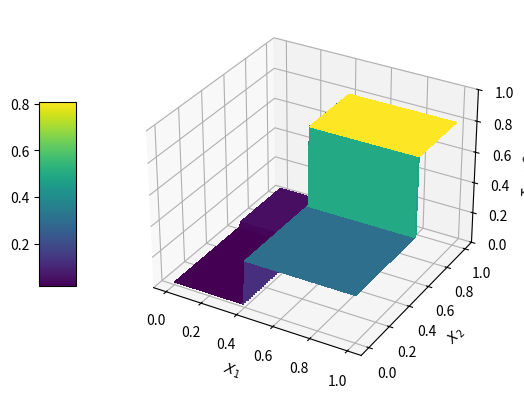
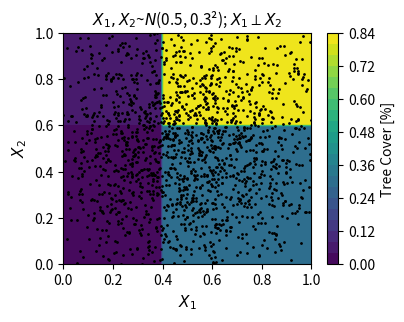
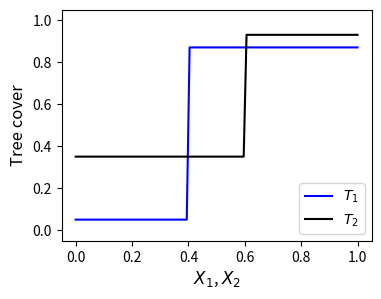
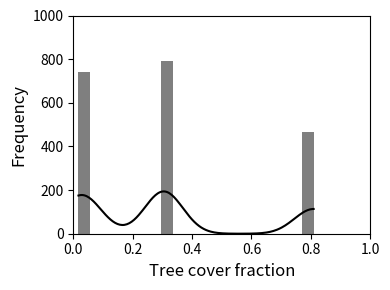
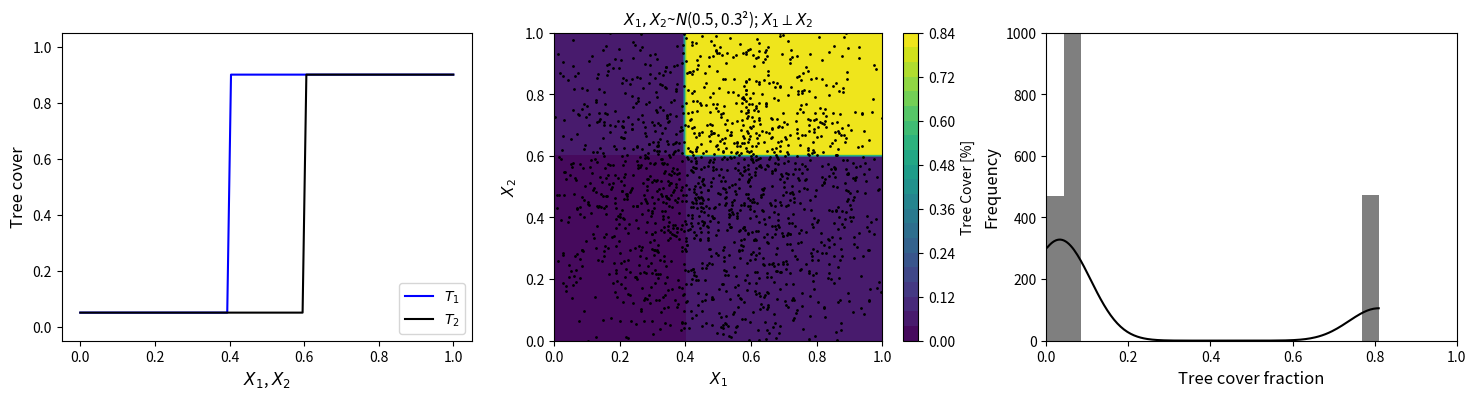
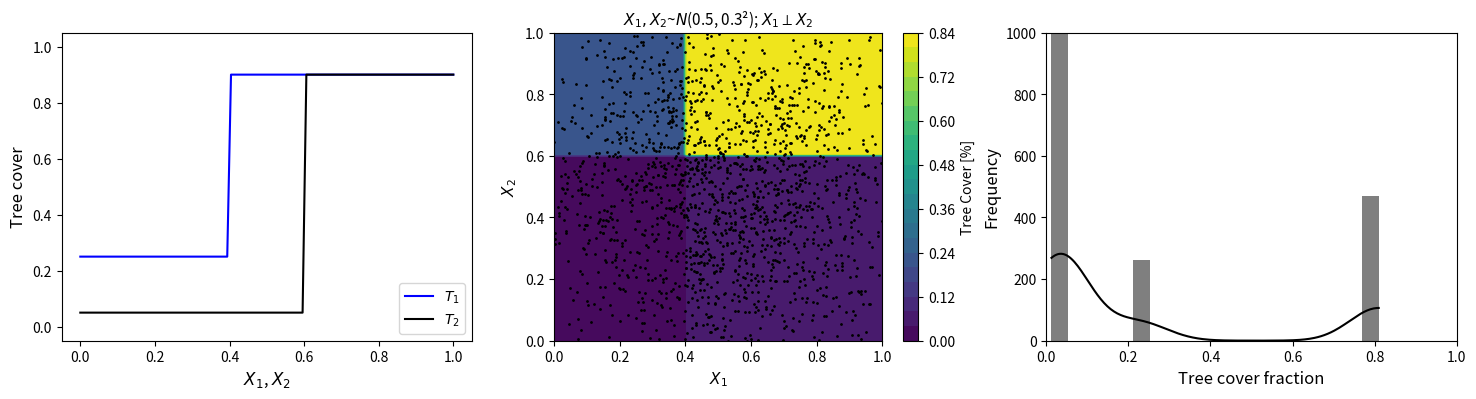
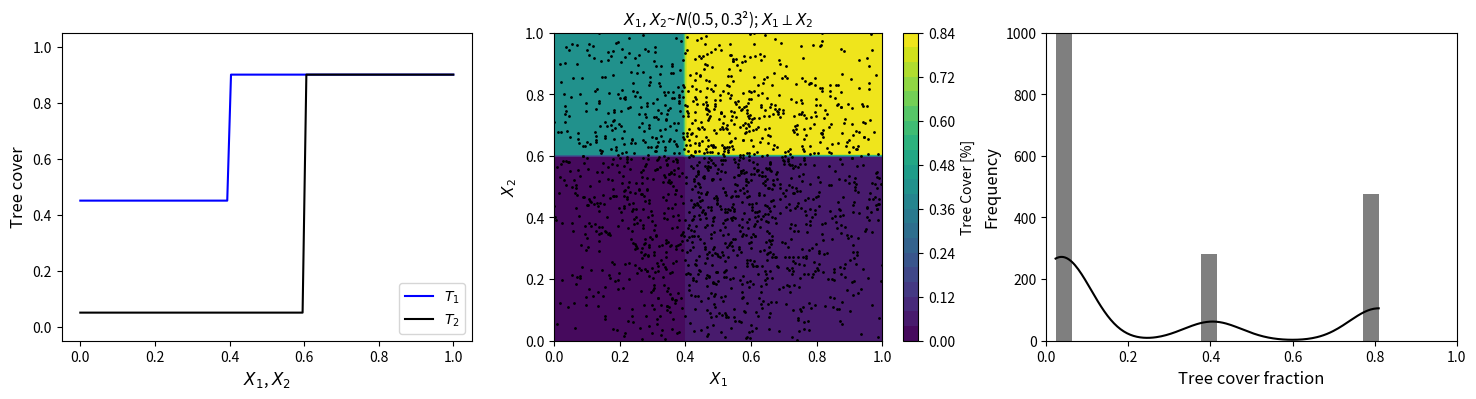
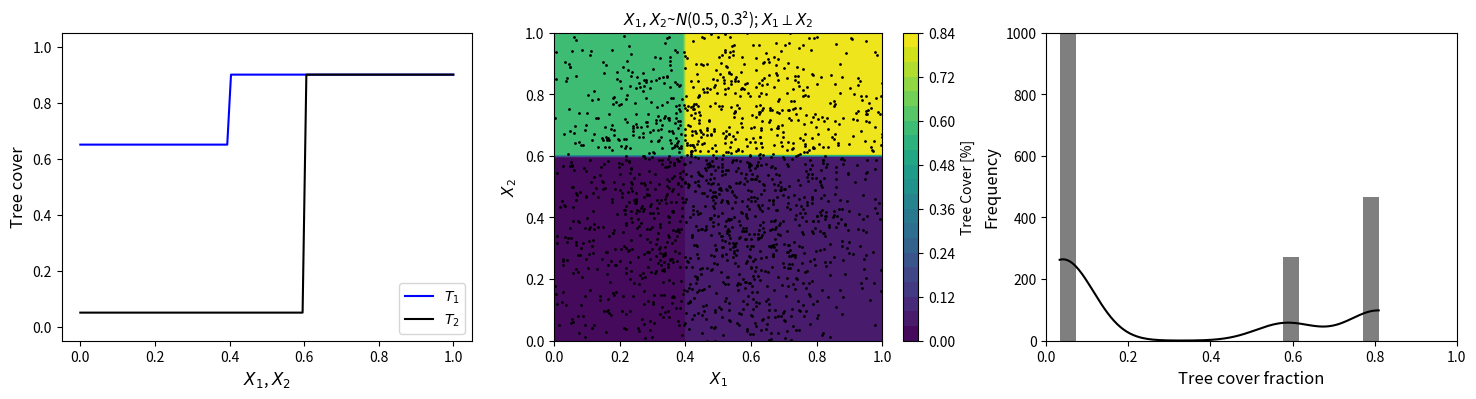
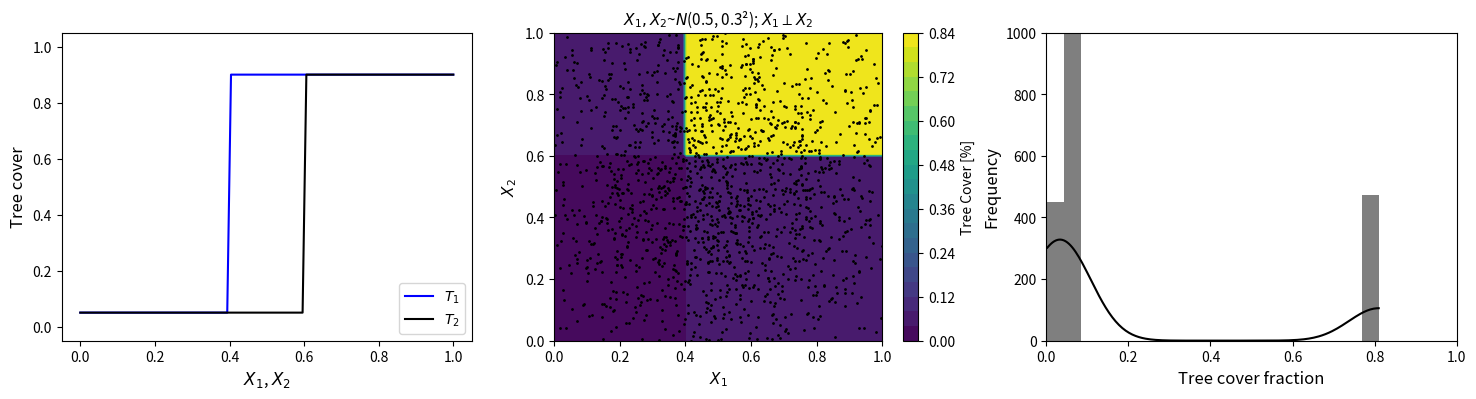
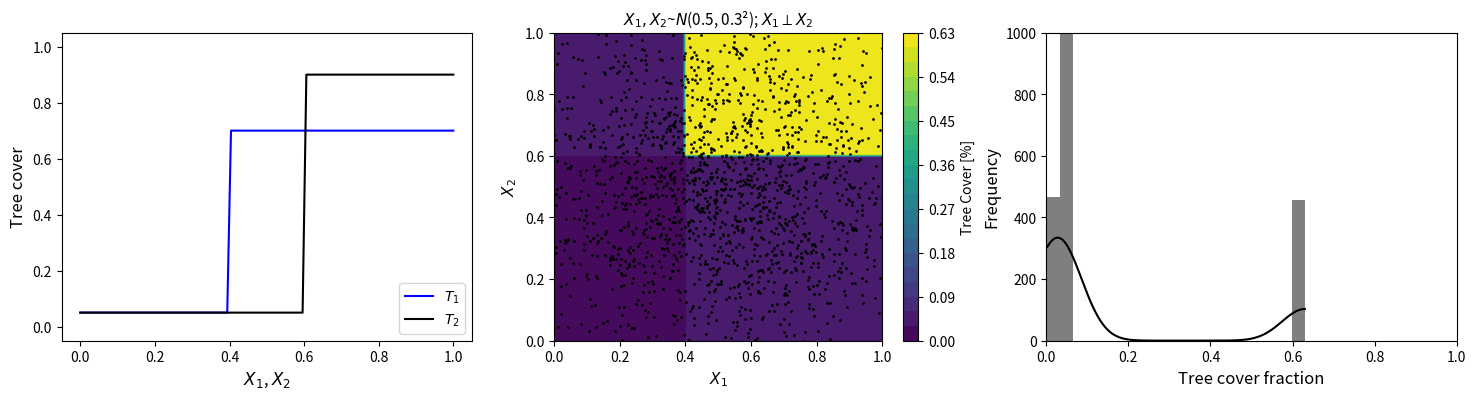
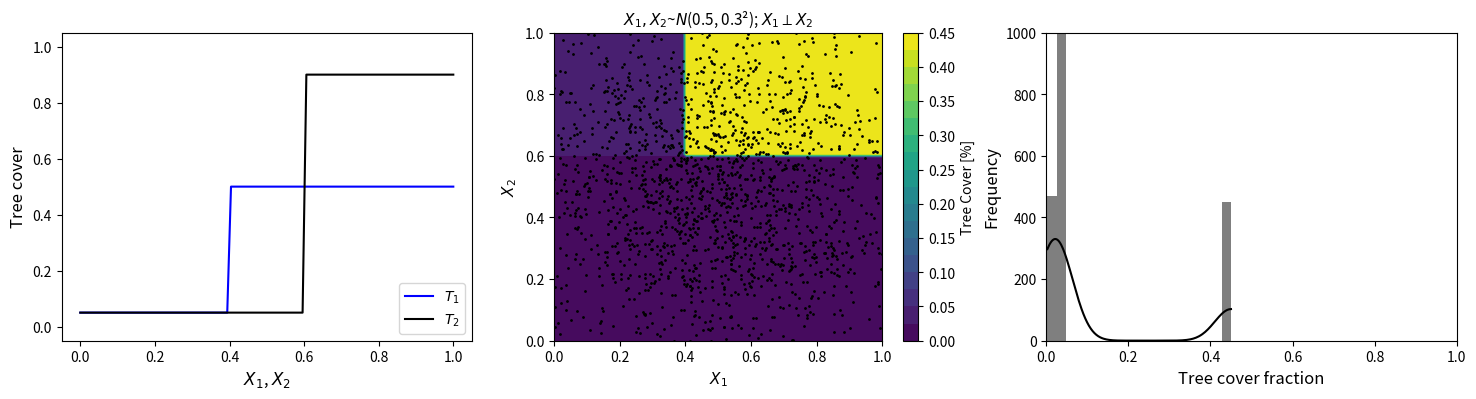
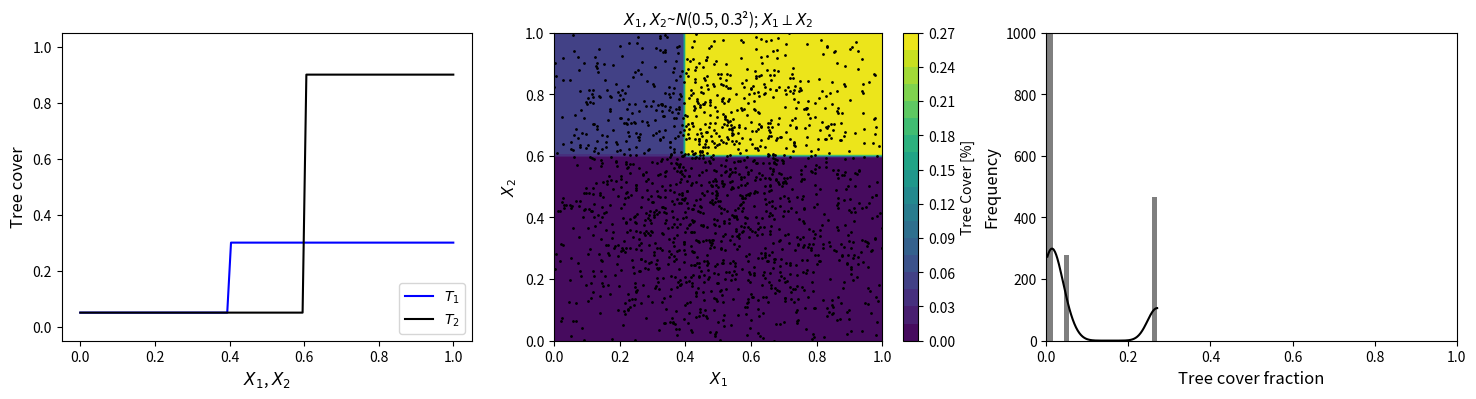
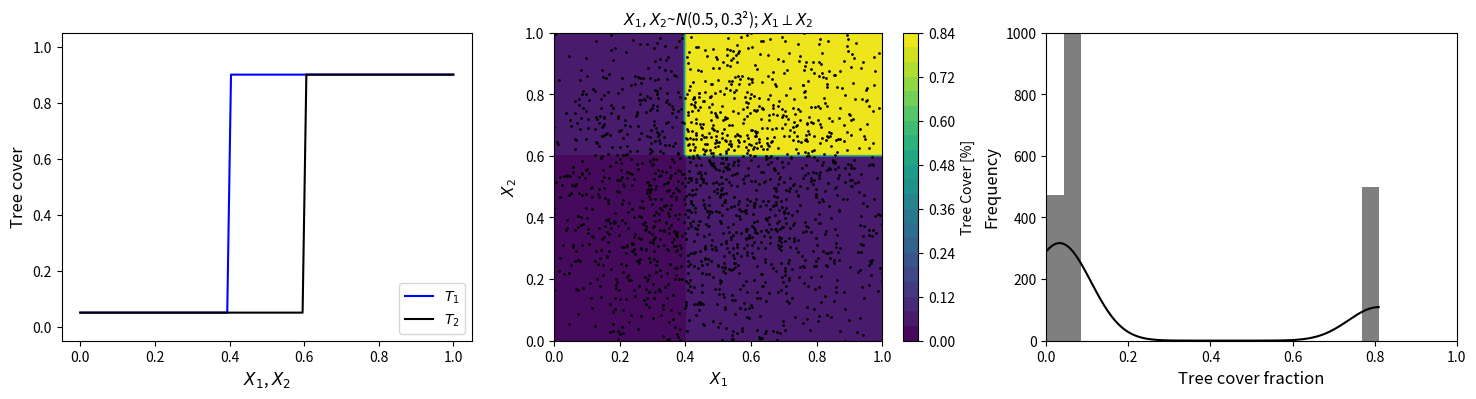
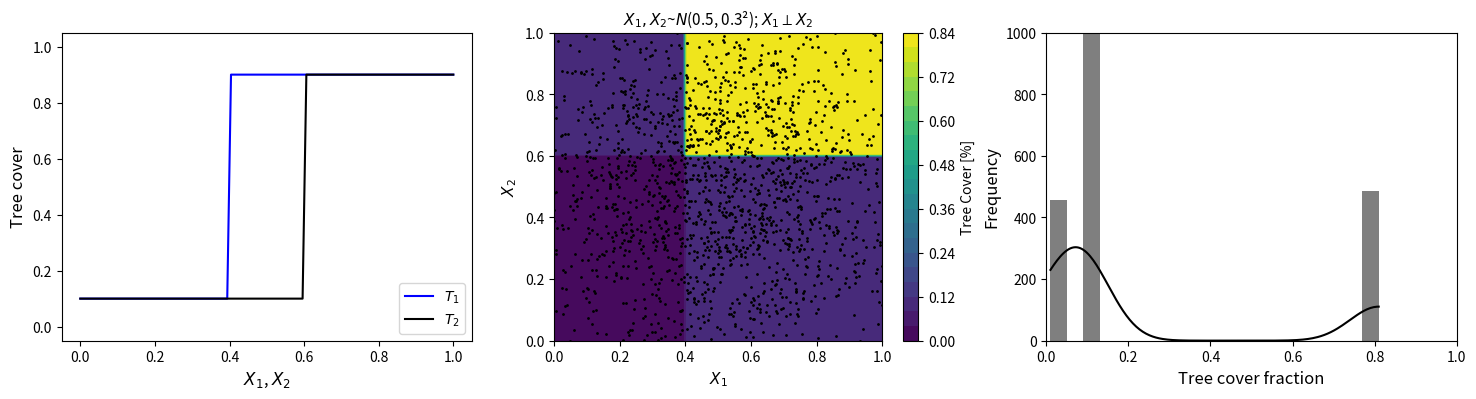
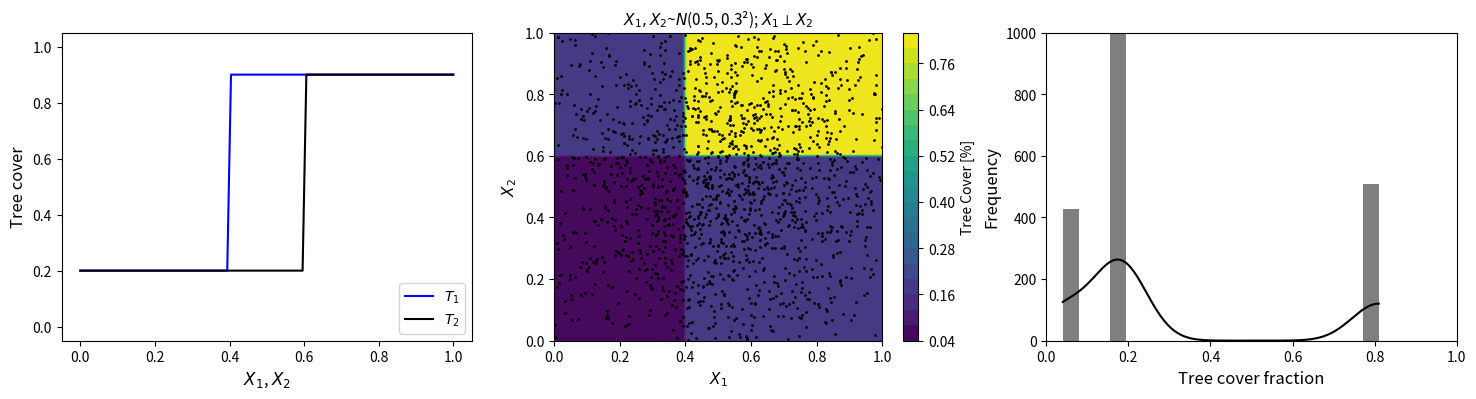
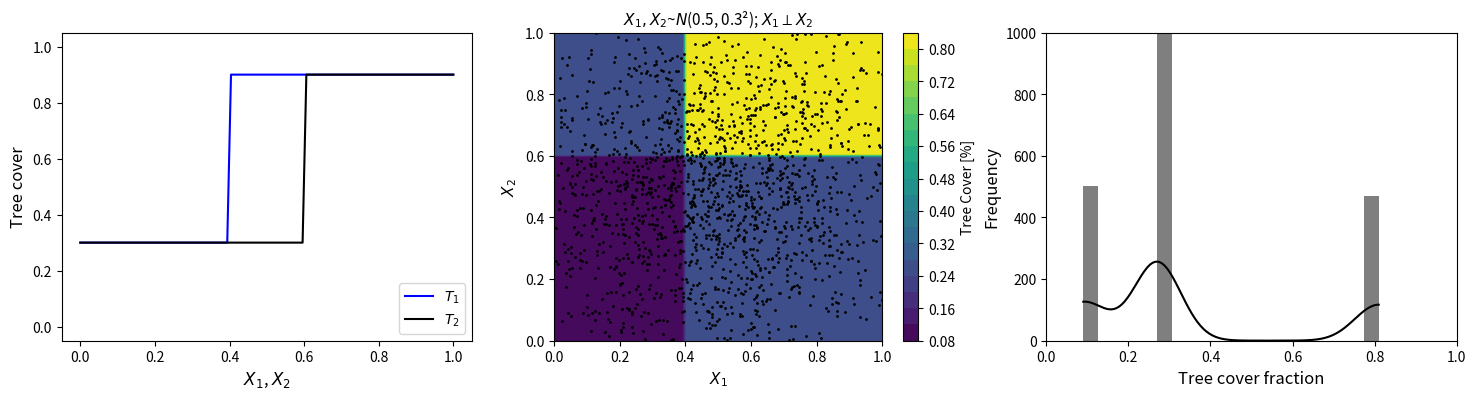

Generate these figures, in order, with matplotlib:
#!/usr/bin/env python
# coding: utf-8

# (1) Tree cover with a step function:

# =================================================================================
# #### Figure 3.3 Trimodal tree cover distribution with tree cover in step function

import numpy as np
import seaborn as sns
import matplotlib.pyplot as plt

k1 = 0.40 # cut point of T1
k2 = 0.60 # cut point of T2
a1l = 0.05 # lower extreme level of T1
a1h = 0.87 # higher extreme level of T1
a2l = 0.35 # lower extreme level of T2
a2h = 0.93 # higher extreme level of T2

def Teq(x1, x2):
    Teq1 = np.where(x1 < k1, a1l, a1h) # variable x1: arbitrary step function with x-axis btw 0 and 1
    Teq2 = np.where(x2 < k2, a2l, a2h) # variable x2: same as above
    Teqf = Teq1*Teq2 
    return Teqf, Teq1, Teq2

def X1X2_scatter(ax, x1, x2, title, fontsize=11):
    CT=ax.contourf(X1v, X2v, TEQ, 20)
    ax.scatter(x1, x2, s=1, color='black')
    ax.set_xlabel('$X_1$', fontsize=fontsize)
    ax.set_ylabel('$X_2$', fontsize=fontsize)
    ax.set_title(title, fontsize=fontsize)
    ax.set_xlim(0,1)
    ax.set_ylim(0,1)
    plt.colorbar(CT, location='right', label='Tree Cover [%]')

# Data ----------------------------------------------------------------------------
# Make data for contour
X1 = np.linspace(0, 1, 100)
X2 = np.linspace(0, 1, 100)               
X1v, X2v = np.meshgrid(X1, X2)
TEQ, TEQ1, TEQ2 = Teq(X1v, X2v)

# Make data for Teq vs variable (normal)
N = 2000
meanX1, stdX1 = 0.5, 0.3
meanX2, stdX2 = 0.5, 0.3
dataX1 = np.random.normal(meanX1, stdX1, N)   
dataX2 = np.random.normal(meanX2, stdX2, N)   
dataTEQ, dataTEQ1, dataTEQ2 = Teq(dataX1, dataX2)

# Graph ---------------------------------------------------------------------------
# Plot the 3D surface
fig, ax = plt.subplots(subplot_kw={"projection": "3d"})
surf = ax.plot_surface(X1v, X2v, TEQ, cmap='viridis', linewidth=0, antialiased=False)
ax.set_zlim(0,1)
fig.colorbar(surf, shrink=0.5, aspect=5, location='left')
ax.set_xlabel('$X_1$')
ax.set_ylabel('$X_2$')
ax.set_zlabel('Tree Cover')
plt.show()

# X1 vs. X2 scatter
fig, ((ax1)) = plt.subplots(figsize=(4,3), nrows=1, ncols=1)
X1X2_scatter(ax1, dataX1, dataX2, '$X_1, X_2$~$N$({}, {}\u00b2); $X_1 \perp X_2$'.format(meanX1, stdX1))
plt.show()

# Step function
X1Range=np.linspace(0,1,100)
X2Range=np.linspace(0,1,100)
teqF, teq1, teq2 = Teq(X1Range, X2Range)
plt.figure(figsize=(4,3))
plt.plot(X1Range, teq1, color='blue', label='$T_1$')
plt.plot(X2Range, teq2, color='black', label='$T_2$')
plt.xlabel('$X_1$, $X_2$', fontsize=12)
plt.ylabel('Tree cover', fontsize=12)
plt.legend(loc='lower right')
plt.ylim(-0.05, 1.05)
plt.show()

# Tree cover distribution w/ kde
fig = plt.figure(figsize=(4,3))
sns.histplot(dataTEQ, kde=True, color='black', bins=20, fill=True, element="step", edgecolor=None)
plt.xlim(0,1)
plt.ylim(0,1000)
plt.xlabel('Tree cover fraction', fontsize=12)
plt.ylabel('Frequency', fontsize=12)
plt.tight_layout()
plt.show()

# ===============================================================================
# #### Figure A.5 Sensitivity analysis 1

import numpy as np
import seaborn as sns
import matplotlib.pyplot as plt

def Teq(x1, x2, a1l):
    k1 = 0.40 # cut point of T1
    k2 = 0.60 # cut point of T2
    #a1l = 0.05 # lower extreme level of T1
    a1h = 0.90 # higher extreme level of T1
    a2l = 0.05 # lower extreme level of T2
    a2h = 0.90 # higher extreme level of T2
    Teq1 = np.where(x1 < k1, a1l, a1h) # variable x1: arbitrary step function with x-axis btw 0 and 1
    Teq2 = np.where(x2 < k2, a2l, a2h) # variable x2: same as above
    Teqf = Teq1*Teq2 
    return Teqf, Teq1, Teq2

def Step_function(ax, a1l, fontsize=12):
    X1Range=np.linspace(0,1,100)
    X2Range=np.linspace(0,1,100)
    teqF, teq1, teq2 = Teq(X1Range, X2Range, a1l)
    ax.plot(X1Range, teq1, color='blue', label='$T_1$')
    ax.plot(X2Range, teq2, color='black', label='$T_2$')
    ax.set_xlabel('$X_1$, $X_2$', fontsize=fontsize)
    ax.set_ylabel('Tree cover', fontsize=fontsize)
    ax.set_ylim(-0.05, 1.05)
    ax.legend(loc='lower right')   

def X1X2_scatter(ax, x1, x2, title, fontsize=11):
    CT=ax.contourf(X1v, X2v, TEQ, 20)
    ax.scatter(x1, x2, s=1, color='black')
    ax.set_xlabel('$X_1$', fontsize=fontsize)
    ax.set_ylabel('$X_2$', fontsize=fontsize)
    ax.set_title(title, fontsize=fontsize)
    ax.set_xlim(0,1)
    ax.set_ylim(0,1)
    plt.colorbar(CT, location='right', label='Tree Cover [%]')

def TreecoverDistrib(ax, dataTEQ, fontsize=12):
    sns.histplot(dataTEQ, kde=True, color='black', bins=20, fill=True, element="step", edgecolor=None)
    ax.set_xlim(0,1)
    ax.set_ylim(0,1000)
    ax.set_xlabel('Tree cover fraction', fontsize=fontsize)
    ax.set_ylabel('Frequency', fontsize=fontsize)

# Graph ---------------------------------------------------------------------------

a1l_array = [0.05, 0.25, 0.45, 0.65]
for a1l in a1l_array:
    # Make data for contour
    X1 = np.linspace(0, 1, 100)
    X2 = np.linspace(0, 1, 100)               
    X1v, X2v = np.meshgrid(X1, X2)
    TEQ, TEQ1, TEQ2 = Teq(X1v, X2v, a1l)

    # Make data for Teq vs variable (normal)
    N = 2000
    meanX1, stdX1 = 0.5, 0.3
    meanX2, stdX2 = 0.5, 0.3
    dataX1 = np.random.normal(meanX1, stdX1, N)   
    dataX2 = np.random.normal(meanX2, stdX2, N)   
    dataTEQ, dataTEQ1, dataTEQ2 = Teq(dataX1, dataX2, a1l)
    
    # Graphs
    fig, ((ax1, ax2, ax3)) = plt.subplots(figsize=(18,4), nrows=1, ncols=3)
    Step_function(ax1, a1l)
    X1X2_scatter(ax2, dataX1, dataX2, '$X_1, X_2$~$N$({}, {}\u00b2); $X_1 \perp X_2$'.format(meanX1, stdX1))
    TreecoverDistrib(ax3, dataTEQ)
    plt.show()

# ================================================================================
# #### Figure A.6 Sensitivity analysis 2

# In[ ]:

import numpy as np
import seaborn as sns
import matplotlib.pyplot as plt

def Teq(x1, x2, a1h):
    k1 = 0.40 # cut point of T1
    k2 = 0.60 # cut point of T2
    a1l = 0.05 # lower extreme level of T1
    #a1h = 0.90 # higher extreme level of T1
    a2l = 0.05 # lower extreme level of T2
    a2h = 0.90 # higher extreme level of T2
    Teq1 = np.where(x1 < k1, a1l, a1h) # variable x1: arbitrary step function with x-axis btw 0 and 1
    Teq2 = np.where(x2 < k2, a2l, a2h) # variable x2: same as above
    Teqf = Teq1*Teq2 
    return Teqf, Teq1, Teq2

def Step_function(ax, a1h, fontsize=12):
    X1Range=np.linspace(0,1,100)
    X2Range=np.linspace(0,1,100)
    teqF, teq1, teq2 = Teq(X1Range, X2Range, a1h)
    ax.plot(X1Range, teq1, color='blue', label='$T_1$')
    ax.plot(X2Range, teq2, color='black', label='$T_2$')
    ax.set_xlabel('$X_1$, $X_2$', fontsize=fontsize)
    ax.set_ylabel('Tree cover', fontsize=fontsize)
    ax.set_ylim(-0.05, 1.05)
    ax.legend(loc='lower right')   

def X1X2_scatter(ax, x1, x2, title, fontsize=11):
    CT=ax.contourf(X1v, X2v, TEQ, 20)
    ax.scatter(x1, x2, s=1, color='black')
    ax.set_xlabel('$X_1$', fontsize=fontsize)
    ax.set_ylabel('$X_2$', fontsize=fontsize)
    ax.set_title(title, fontsize=fontsize)
    ax.set_xlim(0,1)
    ax.set_ylim(0,1)
    plt.colorbar(CT, location='right', label='Tree Cover [%]')

def TreecoverDistrib(ax, dataTEQ, fontsize=12):
    sns.histplot(dataTEQ, kde=True, color='black', bins=20, fill=True, element="step", edgecolor=None)
    ax.set_xlim(0,1)
    ax.set_ylim(0,1000)
    ax.set_xlabel('Tree cover fraction', fontsize=fontsize)
    ax.set_ylabel('Frequency', fontsize=fontsize)

# Graph -----------------------------------------------------------------------

a1h_array = [0.9, 0.7, 0.5, 0.3]
for a1h in a1h_array:
    # Make data for contour
    X1 = np.linspace(0, 1, 100)
    X2 = np.linspace(0, 1, 100)               
    X1v, X2v = np.meshgrid(X1, X2)
    TEQ, TEQ1, TEQ2 = Teq(X1v, X2v, a1h)

    # Make data for Teq vs variable (normal)
    N = 2000
    meanX1, stdX1 = 0.5, 0.3
    meanX2, stdX2 = 0.5, 0.3
    dataX1 = np.random.normal(meanX1, stdX1, N)   
    dataX2 = np.random.normal(meanX2, stdX2, N)   
    dataTEQ, dataTEQ1, dataTEQ2 = Teq(dataX1, dataX2, a1h)
    
    # Graphs
    fig, ((ax1, ax2, ax3)) = plt.subplots(figsize=(18,4), nrows=1, ncols=3)
    Step_function(ax1, a1h)
    X1X2_scatter(ax2, dataX1, dataX2, '$X_1, X_2$~$N$({}, {}\u00b2); $X_1 \perp X_2$'.format(meanX1, stdX1))
    TreecoverDistrib(ax3, dataTEQ)
    plt.show()

# ================================================================================
# #### Figure A.7 Sensitivity analysis 3

# In[ ]:

import numpy as np
import seaborn as sns
import matplotlib.pyplot as plt

def Teq(x1, x2, a1l):
    k1 = 0.40 # cut point of T1
    k2 = 0.60 # cut point of T2
    #a1l = 0.05 # lower extreme level of T1
    a1h = 0.90 # higher extreme level of T1
    a2l = a1l # lower extreme level of T2
    a2h = 0.90 # higher extreme level of T2
    Teq1 = np.where(x1 < k1, a1l, a1h) # variable x1: arbitrary step function with x-axis btw 0 and 1
    Teq2 = np.where(x2 < k2, a2l, a2h) # variable x2: same as above
    Teqf = Teq1*Teq2 
    return Teqf, Teq1, Teq2

def Step_function(ax, a1l, fontsize=12):
    X1Range=np.linspace(0,1,100)
    X2Range=np.linspace(0,1,100)
    teqF, teq1, teq2 = Teq(X1Range, X2Range, a1l)
    ax.plot(X1Range, teq1, color='blue', label='$T_1$')
    ax.plot(X2Range, teq2, color='black', label='$T_2$')
    ax.set_xlabel('$X_1$, $X_2$', fontsize=fontsize)
    ax.set_ylabel('Tree cover', fontsize=fontsize)
    ax.set_ylim(-0.05, 1.05)
    ax.legend(loc='lower right')   

def X1X2_scatter(ax, x1, x2, title, fontsize=11):
    CT=ax.contourf(X1v, X2v, TEQ, 20)
    ax.scatter(x1, x2, s=1, color='black')
    ax.set_xlabel('$X_1$', fontsize=fontsize)
    ax.set_ylabel('$X_2$', fontsize=fontsize)
    ax.set_title(title, fontsize=fontsize)
    ax.set_xlim(0,1)
    ax.set_ylim(0,1)
    plt.colorbar(CT, location='right', label='Tree Cover [%]')

def TreecoverDistrib(ax, dataTEQ, fontsize=12):
    sns.histplot(dataTEQ, kde=True, color='black', bins=20, fill=True, element="step", edgecolor=None)
    ax.set_xlim(0,1)
    ax.set_ylim(0,1000)
    ax.set_xlabel('Tree cover fraction', fontsize=fontsize)
    ax.set_ylabel('Frequency', fontsize=fontsize)

# Graph -------------------------------------------------------------------------

a1l_array = [0.05, 0.1, 0.2, 0.3]
for a1l in a1l_array:
    # Make data for contour
    X1 = np.linspace(0, 1, 100)
    X2 = np.linspace(0, 1, 100)               
    X1v, X2v = np.meshgrid(X1, X2)
    TEQ, TEQ1, TEQ2 = Teq(X1v, X2v, a1l)

    # Make data for Teq vs variable (normal)
    N = 2000
    meanX1, stdX1 = 0.5, 0.3
    meanX2, stdX2 = 0.5, 0.3
    dataX1 = np.random.normal(meanX1, stdX1, N)   
    dataX2 = np.random.normal(meanX2, stdX2, N)   
    dataTEQ, dataTEQ1, dataTEQ2 = Teq(dataX1, dataX2, a1l)
    
    # Graphs
    fig, ((ax1, ax2, ax3)) = plt.subplots(figsize=(18,4), nrows=1, ncols=3)
    Step_function(ax1, a1l)
    X1X2_scatter(ax2, dataX1, dataX2, '$X_1, X_2$~$N$({}, {}\u00b2); $X_1 \perp X_2$'.format(meanX1, stdX1))
    TreecoverDistrib(ax3, dataTEQ)
    plt.show()
